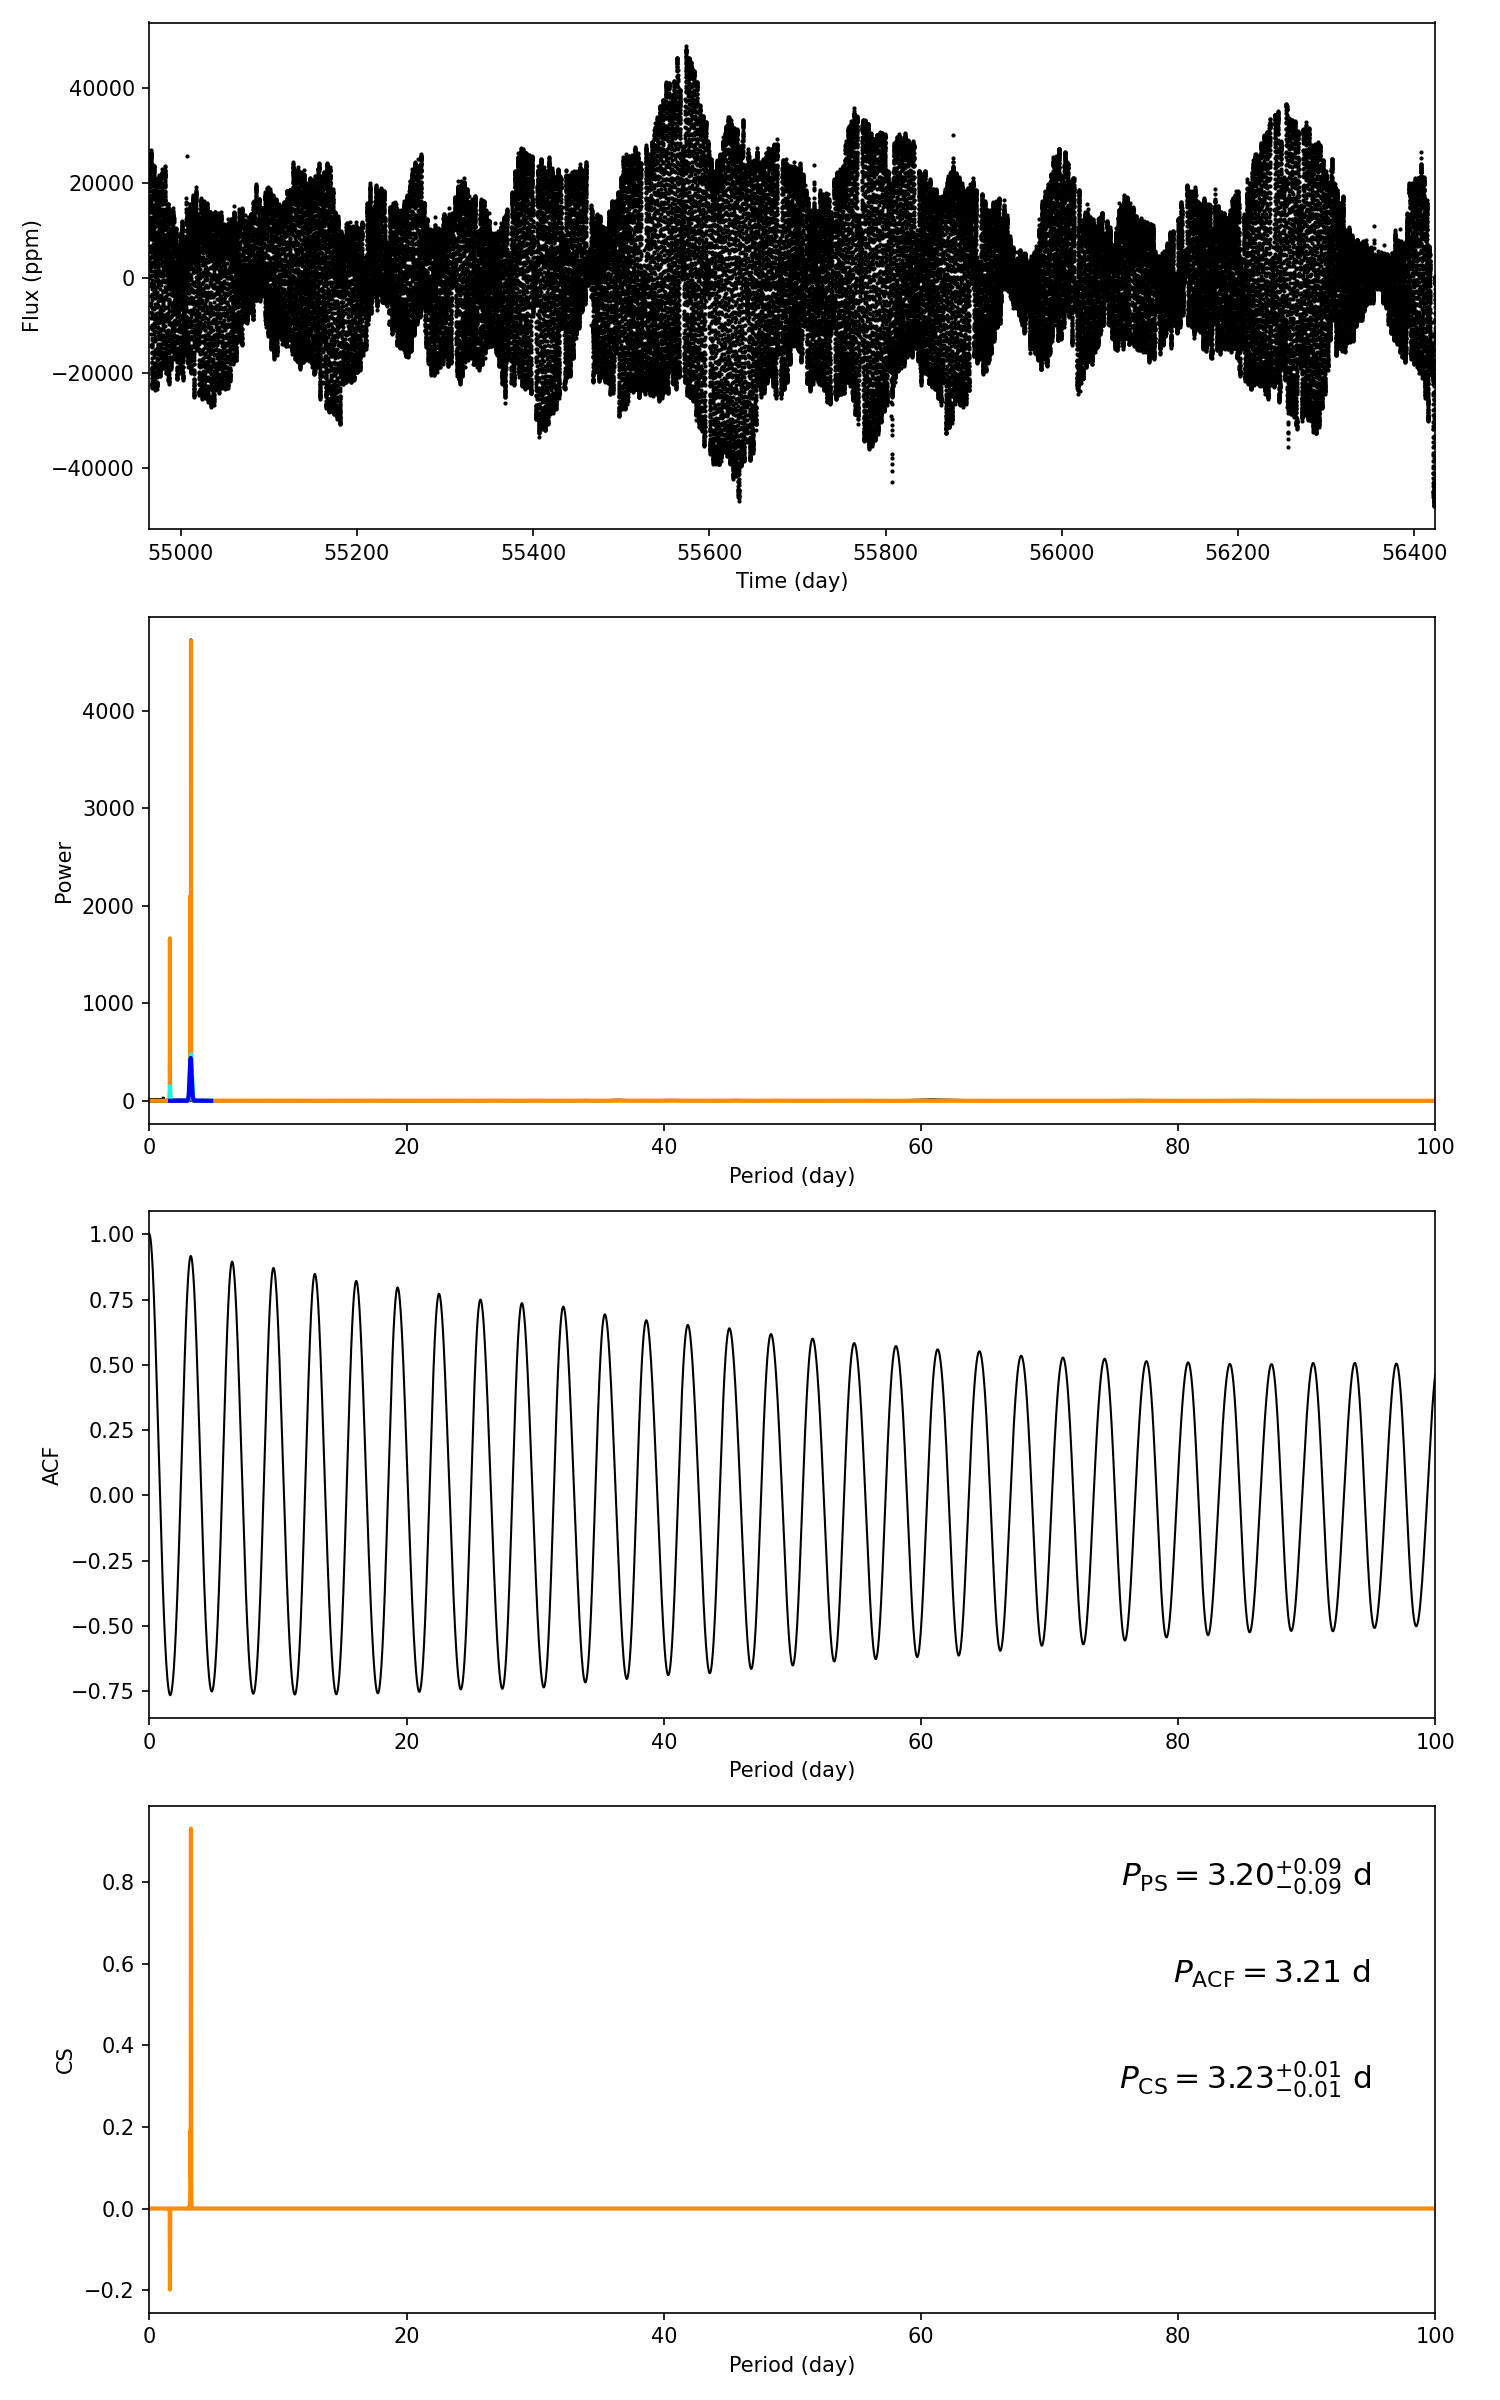

Data behind this chart, as committed beside it:
target_id, prot_ps, prot_acf, prot_cs, e_prot_ps, E_prot_ps, e_prot_acf, E_prot_acf, e_prot_cs, E_prot_cs, sph_ps, sph_acf, sph_cs, e_sph_ps, e_sph_acf, e_sph_cs, h_ps, fa_prob_ps, hacf, gacf, hcs
9279846, 3.205, 3.208, 3.228, 0.09324, 0.09324, -1.0, -1.0, 0.01042, 0.01042, 12993, 12993, 12974, 4878, 4863, 4862, 4726, 0.0, 1.651, 0.9024, 0.9312
